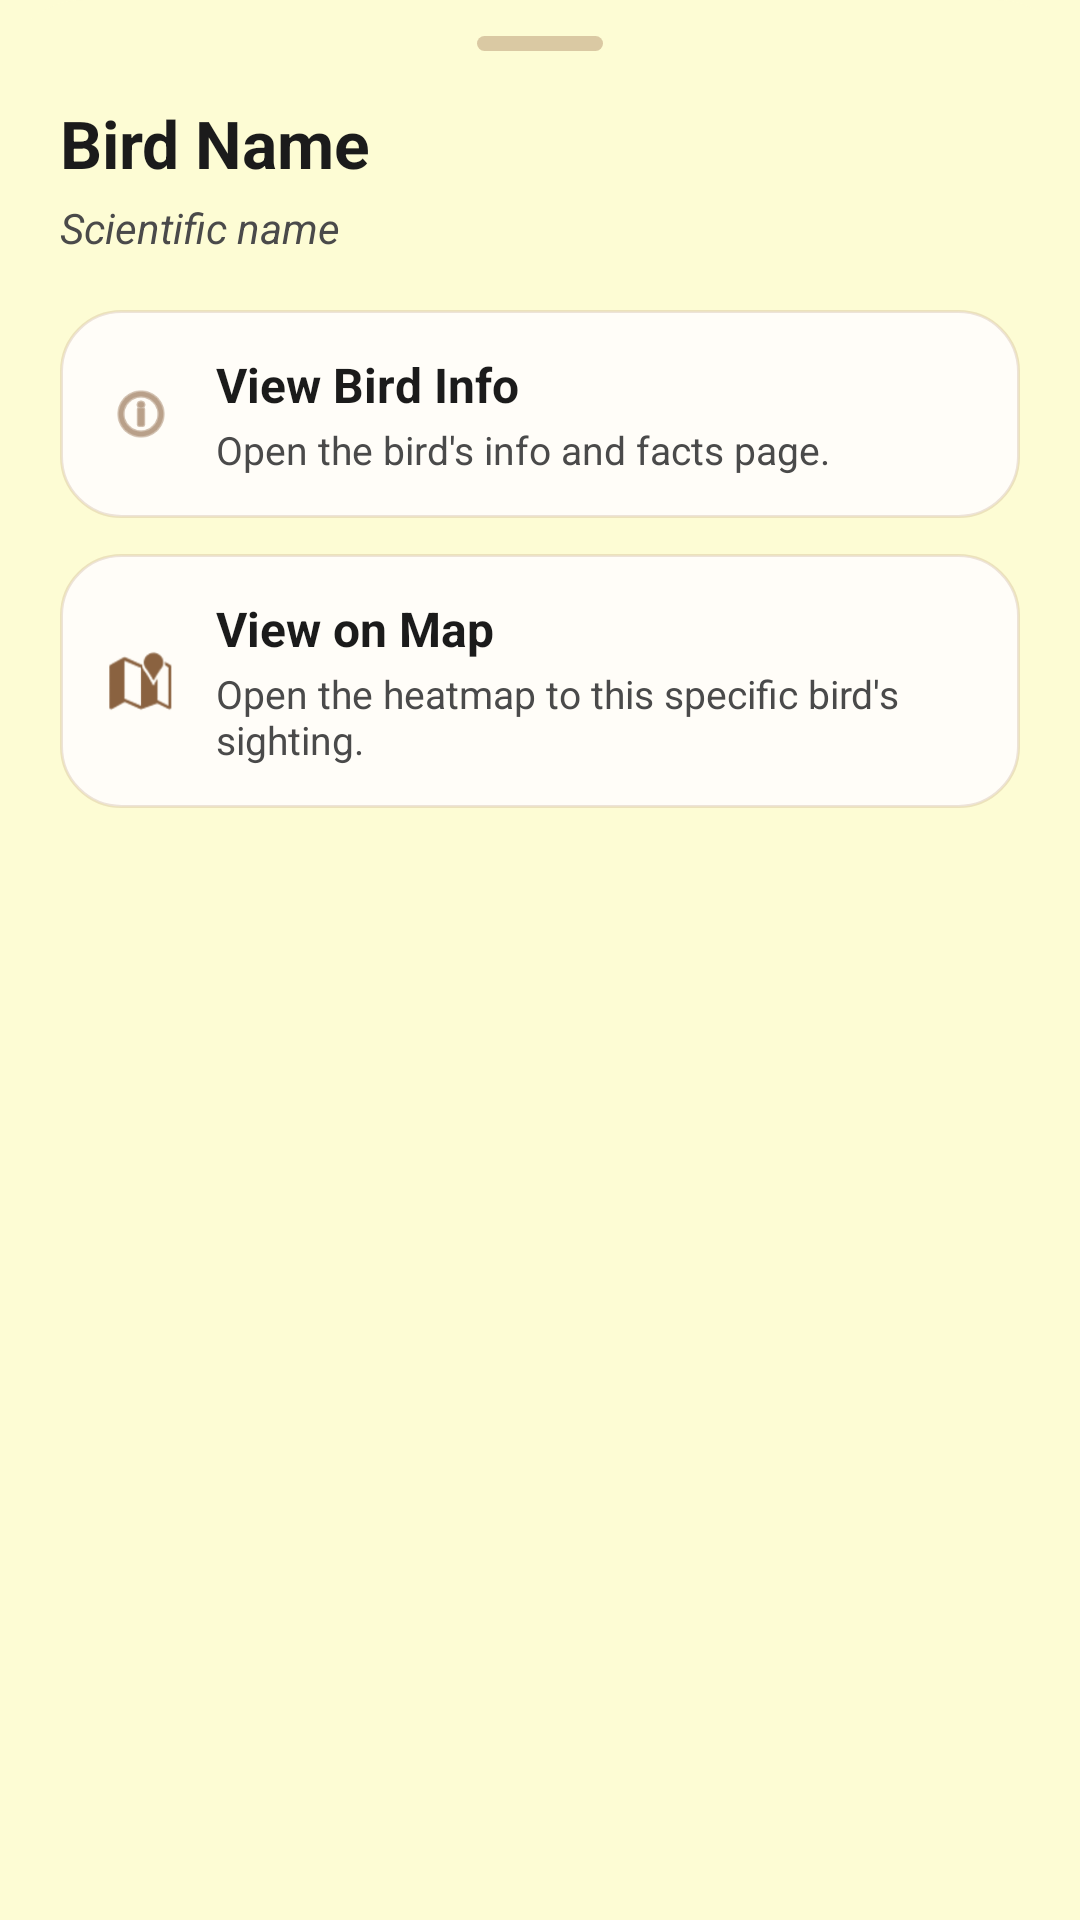

Layout XML and referenced resources for this Android screen:
<!-- AndroidManifest.xml: application theme Theme.BirdDex -->
<!-- res/layout/bottom_sheet_nearby_bird_actions.xml -->
<?xml version="1.0" encoding="utf-8"?>
<LinearLayout xmlns:android="http://schemas.android.com/apk/res/android"
    android:layout_width="match_parent"
    android:layout_height="wrap_content"
    android:orientation="vertical"
    android:background="@drawable/bg_nearby_bottom_sheet"
    android:paddingStart="20dp"
    android:paddingTop="12dp"
    android:paddingEnd="20dp"
    android:paddingBottom="26dp">

    <View
        android:layout_width="42dp"
        android:layout_height="5dp"
        android:layout_gravity="center_horizontal"
        android:background="@drawable/bg_nearby_sheet_handle" />

    <TextView
        android:id="@+id/tvBirdName"
        android:layout_width="match_parent"
        android:layout_height="wrap_content"
        android:layout_marginTop="16dp"
        android:text="Bird Name"
        android:textColor="@color/on_page"
        android:textSize="22sp"
        android:textStyle="bold" />

    <TextView
        android:id="@+id/tvBirdSubtitle"
        android:layout_width="match_parent"
        android:layout_height="wrap_content"
        android:layout_marginTop="4dp"
        android:text="Scientific name"
        android:textColor="@color/on_page_variant"
        android:textSize="14sp"
        android:textStyle="italic" />

    <LinearLayout
        android:id="@+id/btnBirdInfo"
        android:layout_width="match_parent"
        android:layout_height="wrap_content"
        android:layout_marginTop="18dp"
        android:background="@drawable/bg_nearby_sheet_action"
        android:clickable="true"
        android:focusable="true"
        android:foreground="?attr/selectableItemBackground"
        android:gravity="center_vertical"
        android:minHeight="68dp"
        android:orientation="horizontal"
        android:paddingStart="16dp"
        android:paddingTop="14dp"
        android:paddingEnd="16dp"
        android:paddingBottom="14dp">

        <ImageView
            android:layout_width="22dp"
            android:layout_height="22dp"
            android:contentDescription="Bird info icon"
            android:src="@android:drawable/ic_menu_info_details"
            android:tint="@color/nav_brown" />

        <LinearLayout
            android:layout_width="0dp"
            android:layout_height="wrap_content"
            android:layout_marginStart="14dp"
            android:layout_weight="1"
            android:orientation="vertical">

            <TextView
                android:layout_width="wrap_content"
                android:layout_height="wrap_content"
                android:text="View Bird Info"
                android:textColor="@color/on_page"
                android:textSize="16sp"
                android:textStyle="bold" />

            <TextView
                android:layout_width="wrap_content"
                android:layout_height="wrap_content"
                android:layout_marginTop="2dp"
                android:text="Open the bird's info and facts page."
                android:textColor="@color/on_page_variant"
                android:textSize="13sp" />
        </LinearLayout>
    </LinearLayout>

    <LinearLayout
        android:id="@+id/btnViewOnMap"
        android:layout_width="match_parent"
        android:layout_height="wrap_content"
        android:layout_marginTop="12dp"
        android:background="@drawable/bg_nearby_sheet_action"
        android:clickable="true"
        android:focusable="true"
        android:foreground="?attr/selectableItemBackground"
        android:gravity="center_vertical"
        android:minHeight="68dp"
        android:orientation="horizontal"
        android:paddingStart="16dp"
        android:paddingTop="14dp"
        android:paddingEnd="16dp"
        android:paddingBottom="14dp">

        <ImageView
            android:id="@+id/ivMapAction"
            android:layout_width="22dp"
            android:layout_height="22dp"
            android:contentDescription="Map icon"
            android:src="@android:drawable/ic_dialog_map"
            android:tint="@color/nav_brown" />

        <LinearLayout
            android:layout_width="0dp"
            android:layout_height="wrap_content"
            android:layout_marginStart="14dp"
            android:layout_weight="1"
            android:orientation="vertical">

            <TextView
                android:layout_width="wrap_content"
                android:layout_height="wrap_content"
                android:text="View on Map"
                android:textColor="@color/on_page"
                android:textSize="16sp"
                android:textStyle="bold" />

            <TextView
                android:id="@+id/tvMapHelper"
                android:layout_width="wrap_content"
                android:layout_height="wrap_content"
                android:layout_marginTop="2dp"
                android:text="Open the heatmap to this specific bird's sighting."
                android:textColor="@color/on_page_variant"
                android:textSize="13sp" />
        </LinearLayout>
    </LinearLayout>

</LinearLayout>
<!-- resources referenced by this layout -->
<resources>
  <color name="nav_brown">#8A6240</color>
  <color name="on_page">#1B1B1B</color>
  <color name="on_page_variant">#4A4A4A</color>
  <!-- drawable bg_nearby_bottom_sheet (drawable) -->
  <?xml version="1.0" encoding="utf-8"?>
  <shape xmlns:android="http://schemas.android.com/apk/res/android">
      <solid android:color="@color/page_cream" />
      <corners
          android:topLeftRadius="28dp"
          android:topRightRadius="28dp" />
  </shape>
  <!-- drawable bg_nearby_sheet_action (drawable) -->
  <?xml version="1.0" encoding="utf-8"?>
  <shape xmlns:android="http://schemas.android.com/apk/res/android">
      <solid android:color="#FFFDF8" />
      <corners android:radius="20dp" />
      <stroke
          android:width="1dp"
          android:color="#33A67A57" />
  </shape>
  <!-- drawable bg_nearby_sheet_handle (drawable) -->
  <?xml version="1.0" encoding="utf-8"?>
  <shape xmlns:android="http://schemas.android.com/apk/res/android">
      <solid android:color="#66A67A57" />
      <corners android:radius="999dp" />
  </shape>
  <style name="Theme.BirdDex" parent="Base.Theme.BirdDex" />
  <color name="page_cream">#FDFCD4</color>
  <style name="Base.Theme.BirdDex" parent="Theme.Material3.Light.NoActionBar">
          
          <item name="colorPrimary">@color/nav_brown</item>
          <item name="colorOnPrimary">@color/page_cream</item>
  
          
          <item name="android:windowBackground">@color/page_cream</item>
          <item name="colorSurface">@color/page_cream</item>
          <item name="colorOnBackground">@color/on_page</item>
          <item name="colorOnSurface">@color/on_page</item>
          <item name="colorOnSurfaceVariant">@color/on_page_variant</item>
  
          
          <item name="android:statusBarColor">@android:color/transparent</item>
          <item name="android:navigationBarColor">@color/nav_brown</item>        <item name="android:windowLightStatusBar">false</item>
          <item name="android:windowLightNavigationBar">false</item>
          <item name="android:enforceNavigationBarContrast">false</item>
      </style>
</resources>
